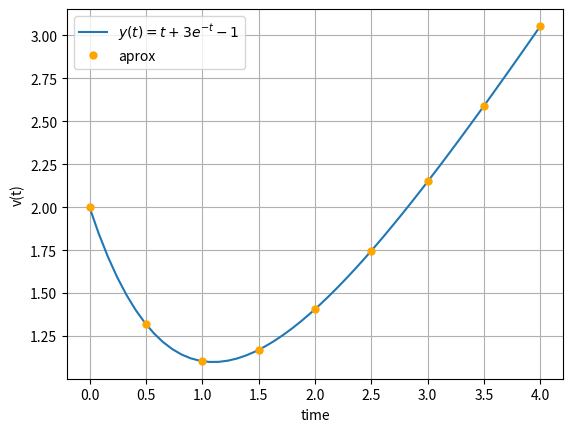

This figure's Python source:
import numpy as np
from scipy.integrate import odeint
import matplotlib.pyplot as plt
import math

# function that returns dy/dt
def model(y,t):
    k = 0.1
    dydt = t-y
    return dydt

# initial condition
y0 = 2

# time points
t = np.linspace(0,4)

# solve ODE
y = odeint(model,y0,t)

n=8
a=0
b=4
h=(b-a)/n
z=[2]
x=[a]

for i in range(0,n):
    s1=x[i]-z[i]
    s2=(x[i]+0.5*h)-(z[i]+0.5*h*s1)
    s3=(x[i]+0.5*h)-(z[i]+0.5*h*s2)
    s4=(x[i]+h)-(z[i]+h*s3)
    z.append(z[i]+(h/6)*(s1+2*s2+2*s3+s4))
    x.append(a+(i+1)*h)

print(z)
print(x)

# plot results
plt.plot(t,y)
for i in range(0,n+1):
    plt.plot(x[i],z[i],'o',color='orange',markersize=5)
    
plt.legend(['$y(t)=t+3e^{-t}-1$','aprox'])
plt.grid(True)
plt.xlabel('time')
plt.ylabel('v(t)')
plt.show()
